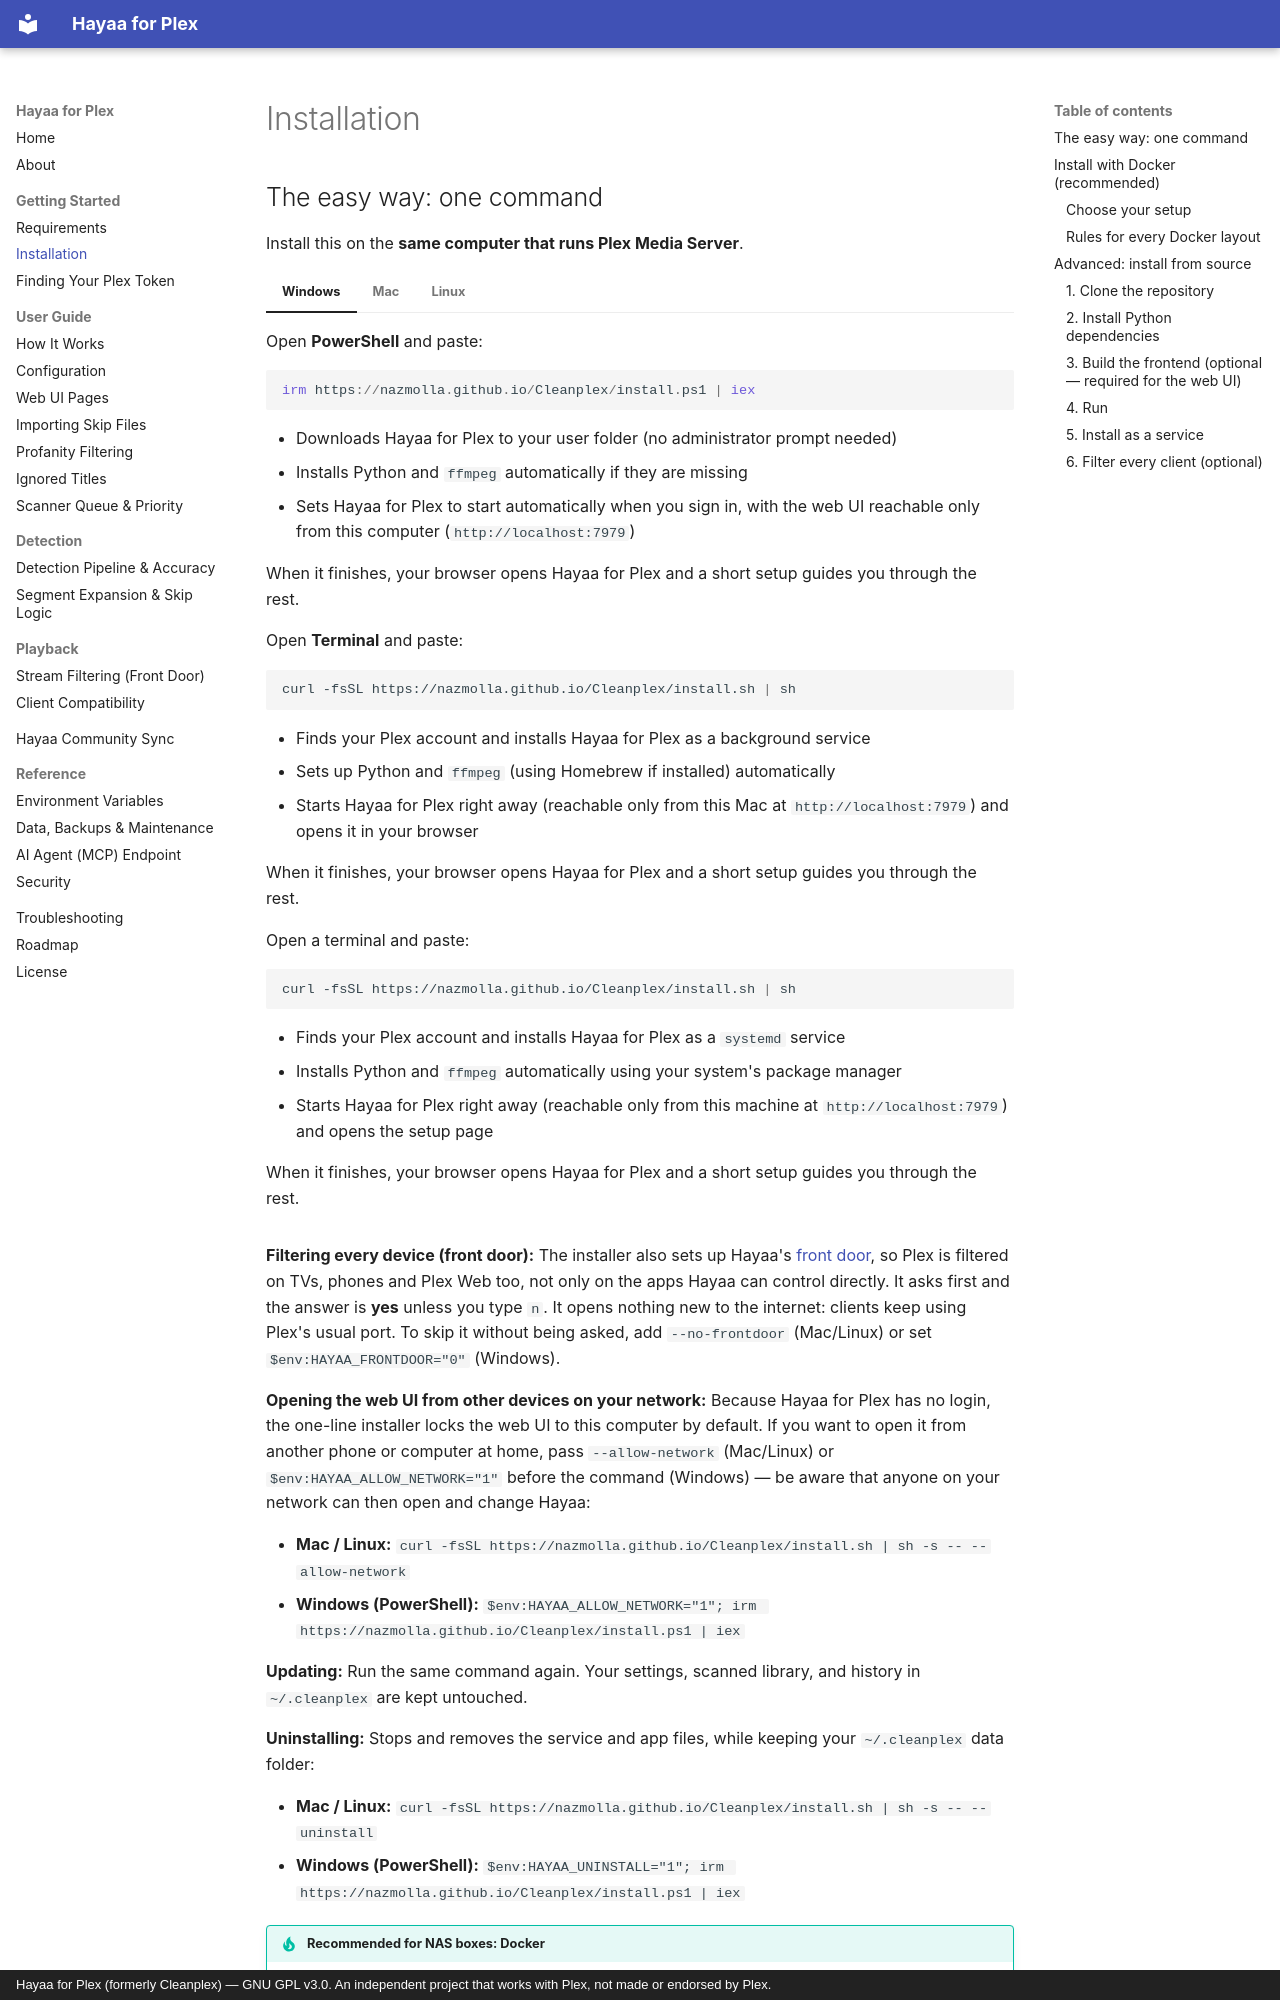

repository: nazmolla/Cleanplex · page: getting-started/installation/index.html · generator: mkdocs · copyright: Hayaa for Plex (formerly Cleanplex) — GNU GPL v3.0. An independent project that works with Plex, not made or endorsed by Plex.

# Installation

## The easy way: one command

Install this on the **same computer that runs Plex Media Server**.

=== "Windows"
    Open **PowerShell** and paste:

    ```powershell
    irm https://nazmolla.github.io/Cleanplex/install.ps1 | iex
    ```

    - Downloads Hayaa for Plex to your user folder (no administrator prompt needed)
    - Installs Python and `ffmpeg` automatically if they are missing
    - Sets Hayaa for Plex to start automatically when you sign in, with the web UI reachable only from this computer (`http://localhost:7979`)

    When it finishes, your browser opens Hayaa for Plex and a short setup guides you through the rest.

=== "Mac"
    Open **Terminal** and paste:

    ```bash
    curl -fsSL https://nazmolla.github.io/Cleanplex/install.sh | sh
    ```

    - Finds your Plex account and installs Hayaa for Plex as a background service
    - Sets up Python and `ffmpeg` (using Homebrew if installed) automatically
    - Starts Hayaa for Plex right away (reachable only from this Mac at `http://localhost:7979`) and opens it in your browser

    When it finishes, your browser opens Hayaa for Plex and a short setup guides you through the rest.

=== "Linux"
    Open a terminal and paste:

    ```bash
    curl -fsSL https://nazmolla.github.io/Cleanplex/install.sh | sh
    ```

    - Finds your Plex account and installs Hayaa for Plex as a `systemd` service
    - Installs Python and `ffmpeg` automatically using your system's package manager
    - Starts Hayaa for Plex right away (reachable only from this machine at `http://localhost:7979`) and opens the setup page

    When it finishes, your browser opens Hayaa for Plex and a short setup guides you through the rest.

**Filtering every device (front door):** The installer also sets up Hayaa's [front door](../playback/front-door.md), so Plex is filtered on TVs, phones and Plex Web too, not only on the apps Hayaa can control directly. It asks first and the answer is **yes** unless you type `n`. It opens nothing new to the internet: clients keep using Plex's usual port. To skip it without being asked, add `--no-frontdoor` (Mac/Linux) or set `$env:HAYAA_FRONTDOOR="0"` (Windows).

**Opening the web UI from other devices on your network:** Because Hayaa for Plex has no login, the one-line installer locks the web UI to this computer by default. If you want to open it from another phone or computer at home, pass `--allow-network` (Mac/Linux) or `$env:HAYAA_ALLOW_NETWORK="1"` before the command (Windows) — be aware that anyone on your network can then open and change Hayaa:

- **Mac / Linux:** `curl -fsSL https://nazmolla.github.io/Cleanplex/install.sh | sh -s -- --allow-network`
- **Windows (PowerShell):** `$env:HAYAA_ALLOW_NETWORK="1"; irm https://nazmolla.github.io/Cleanplex/install.ps1 | iex`

**Updating:** Run the same command again. Your settings, scanned library, and history in `~/.cleanplex` are kept untouched.

**Uninstalling:** Stops and removes the service and app files, while keeping your `~/.cleanplex` data folder:

- **Mac / Linux:** `curl -fsSL https://nazmolla.github.io/Cleanplex/install.sh | sh -s -- --uninstall`
- **Windows (PowerShell):** `$env:HAYAA_UNINSTALL="1"; irm https://nazmolla.github.io/Cleanplex/install.ps1 | iex`

!!! tip "Recommended for NAS boxes: Docker"
    On a NAS (Unraid, Synology, QNAP, TrueNAS) or if you already run Plex in Docker, use **Docker**. There is nothing to build or compile: pick the setup that matches yours below, start the container, and open `http://<your-server>:7979`. On **Unraid** it is a few clicks in Community Apps, with no command line at all.
